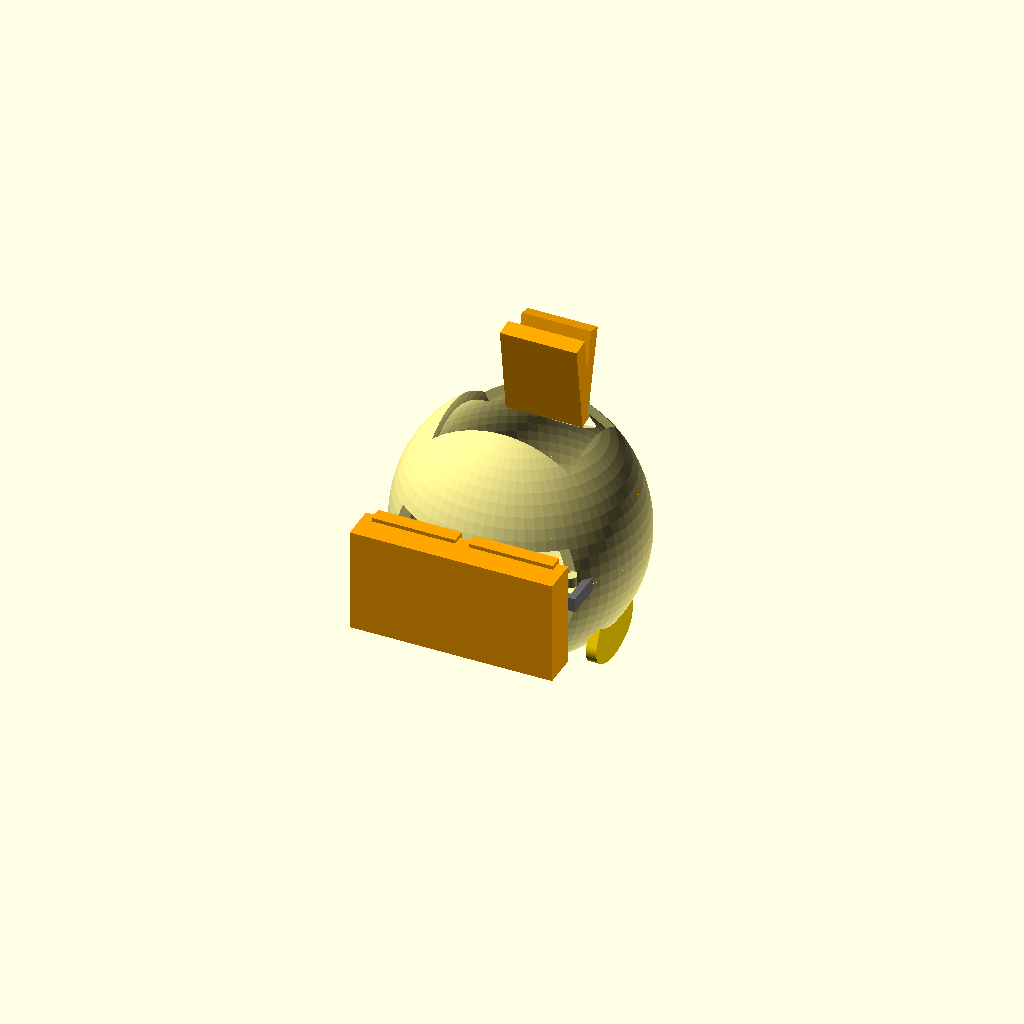
Cell 1 — every parameter at its default value.
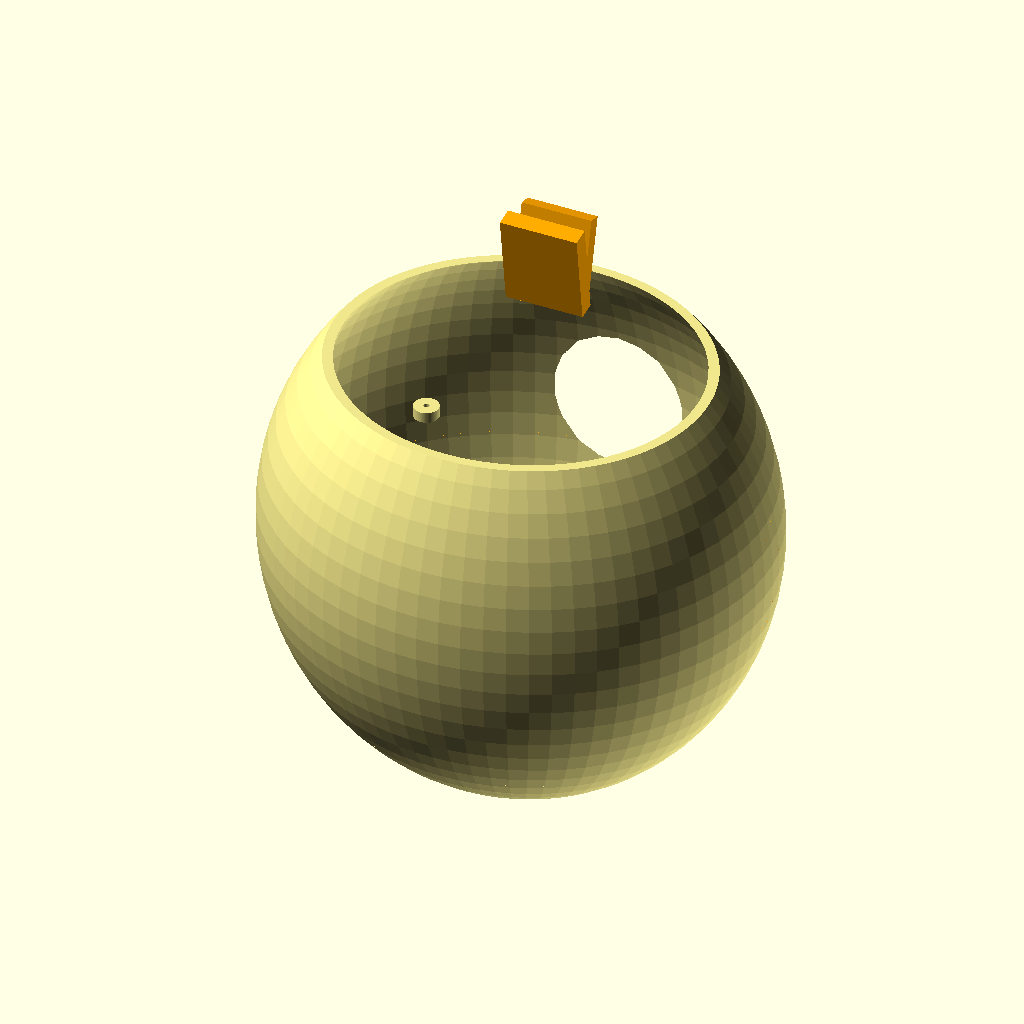
Cell 2 — body_r set to 70, the other parameters unchanged.
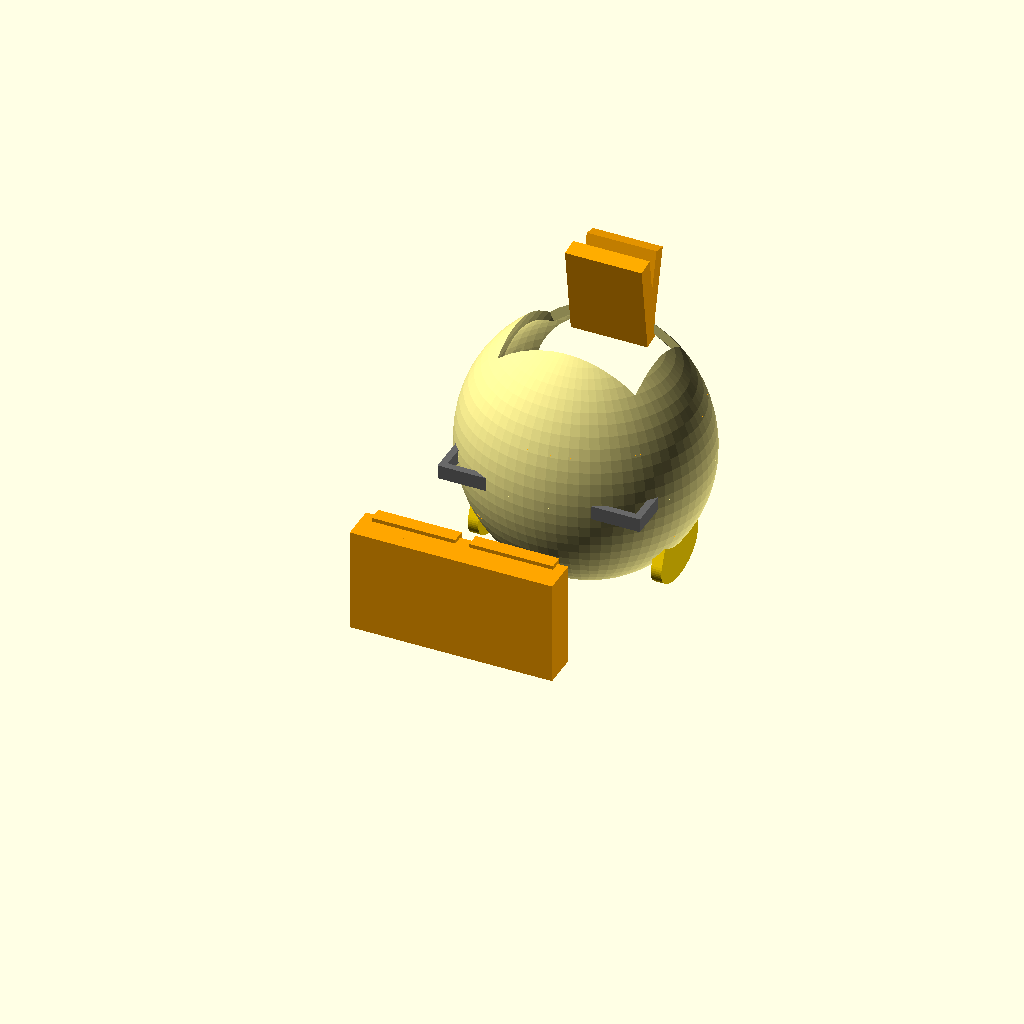
Cell 3 — body_z set to 80, the other parameters unchanged.
One fixed orthographic camera (rotation 55°, 0°, 25°; colour scheme Cornfield) for every cell.
OpenSCAD source file cad/pip_v03.scad:
// Pip v0.3 - v0.2 shell + the parts that make it walk: rocker feet, wings, beak.
// Open in OpenSCAD, set PART, F6, export STL. Units mm. No supports at 0.2mm layers.
$fn = 72;

PART = "assembly"; // assembly | shell_front | shell_back | face_bezel | board_tray
                   // foot_left | foot_right | wing_left | wing_right | beak

// ---- dims ----
body_r   = 35;
wall     = 2.2;
body_z   = 40;

// SG90: body 22.5x12.2x22.9, tabs 32.2 wide; horn: 25T spline, ~5.5 dia neck
sg90      = [23.4, 13.2, 24];
sg90_tab  = [33.0, 2.4];
horn_boss = 6.2;     // horn neck dia + clearance
horn_spl  = 4.8;     // spline stub dia - press fit
board     = [54, 30, 15];
battery   = [52, 36, 10];

// ---- gait geometry (drives firmware too) ----
// Feet rock on a curved sole: sole radius sets the roll per degree of hip swing.
sole_r    = 55;      // rocker sole radius - bigger = calmer waddle
foot_w    = 30; foot_l = 46; foot_h = 10;
hip_x     = 14;      // foot servo offset from center

module egg(r) { scale([1.0, 0.92, 1.08]) sphere(r = r); }

module shell_half(front = true) {
    difference() {
        intersection() {
            translate([0, body_z, 0]) egg(body_r);
            translate([0, 0, front ? 0 : -100]) cube([200, 200, 100], center = true);
        }
        translate([0, body_z, 0]) egg(body_r - wall);
        translate([0, body_z, 0]) cube([body_r*3, body_r*3, 0.001], center = true);
        for (s = [-1, 1]) // foot servo pockets, horns down
            translate([s*hip_x, 12, 0]) rotate([0, 90, 0]) cube(sg90, center = true);
        for (s = [-1, 1]) // wing servo pockets, horns out
            translate([s*(body_r*0.62), body_z + 4, 0]) rotate([0, 0, 90]) cube(sg90, center = true);
        translate([0, 16, 0]) cube(battery, center = true);
        if (front) translate([0, body_z + 34, body_r - 14]) scale([1, 0.72, 0.5]) sphere(r = 18);
        if (front) translate([0, body_z + 18, body_r - 4]) rotate([90, 0, 0]) cylinder(d = 40, h = 30); // beak seat
    }
    for (x = [-1, 1]) for (y = [-1, 1])
        translate([x*(body_r*0.62), body_z + y*(body_r*0.5), 0])
            difference() { cylinder(d = 7, h = 3, center = true); cylinder(d = 1.7, h = 5, center = true); }
}

// ---- NEW IN v0.3 ----
// Rocker foot: sole is an arc of radius sole_r so a hip swing rolls the body
// onto the other foot. Servo horn presses into the horn pocket on top.
module foot(mirror = 1) {
    scale([mirror, 1, 1]) difference() {
        union() {
            intersection() {                       // rocker sole
                translate([0, sole_r - foot_h, 0]) cylinder(r = sole_r, h = foot_w, center = true);
                cube([foot_w, foot_h, foot_l], center = true);
            }
            translate([0, foot_h/2 - 1, 0]) cube([foot_w*0.8, 4, foot_l*0.7], center = true); // ankle block
        }
        translate([0, foot_h - 1, 0]) cylinder(d = horn_boss, h = 4, center = true); // horn neck seat
        translate([0, foot_h + 1, 0]) cylinder(d = horn_spl, h = 3, center = true);  // spline press fit
        translate([0, foot_h - 1, 0]) cube([20, 4, 2.2], center = true);             // horn arm slot
    }
}

// Wing: flat paddle, horn pocket at root, prints flat.
module wing(mirror = 1) {
    scale([mirror, 1, 1]) difference() {
        hull() {
            cylinder(d = 12, h = 3, center = true);
            translate([26, -6, 0]) scale([1, 1.6, 1]) cylinder(d = 14, h = 3, center = true);
        }
        cylinder(d = horn_boss, h = 5, center = true);
        cylinder(d = horn_spl, h = 3, center = true);
        cube([20, 4, 2.2], center = true);
    }
}

// Beak: two-part wedge, upper fixes to front shell, lower flaps on a 1.75mm
// filament hinge pin. Prints as one, snap apart at the score line.
module beak() {
    difference() {
        union() {
            translate([0, 0, 3])  rotate([8, 0, 0]) cube([22, 26, 5], center = true);   // upper
            translate([0, 0, -3]) rotate([-14, 0, 0]) cube([20, 24, 4], center = true); // lower
        }
        rotate([0, 90, 0]) cylinder(d = 2.0, h = 30, center = true);  // hinge bore
    }
}

module board_tray() {
    difference() {
        cube([board.x + 4, board.y + 4, 4], center = true);
        cube([board.x, board.y, 6], center = true);
        for (x = [-1, 1]) for (y = [-1, 1])
            translate([x*(board.x/2 - 3), y*(board.y/2 - 3), 0]) cylinder(d = 2, h = 8, center = true);
    }
}

module face_bezel() {
    difference() {
        scale([1, 0.72, 0.5]) sphere(r = 19.5);
        scale([1, 0.72, 0.5]) sphere(r = 17.5);
        translate([0, 0, -20]) cube([60, 60, 40], center = true);
    }
}

// ---- assembly view ----
module assembly() {
    color("Khaki")  shell_half(true);
    color("Khaki")  shell_half(false);
    color("Orange") translate([0, body_z + 18, body_r + 2]) rotate([90, 0, 0]) beak();
    color("Orange") for (s = [-1, 1]) translate([s*hip_x, 2, 0]) foot(s);
    color("Gold")   for (s = [-1, 1]) translate([s*(body_r*0.75), body_z + 4, 0]) rotate([0, s*90, 0]) wing(s);
    color("DimGray") translate([0, body_z - 12, 0]) board_tray();
}

if      (PART == "shell_front") shell_half(true);
else if (PART == "shell_back")  shell_half(false);
else if (PART == "face_bezel")  face_bezel();
else if (PART == "board_tray")  board_tray();
else if (PART == "foot_left")   foot(-1);
else if (PART == "foot_right")  foot(1);
else if (PART == "wing_left")   wing(-1);
else if (PART == "wing_right")  wing(1);
else if (PART == "beak")        beak();
else                            assembly();

// PRINT NOTES: feet print sole-down. Wings print flat. Beak prints as one
// piece; hinge pin is a 25mm length of 1.75mm filament. Shell halves print
// seam-down. All parts support-free at 0.2mm layers, ~150g total.
Parameter table extracted from the source (name, type, default, range or options):
PART: string, default "assembly"
body_r: number, default 35
wall: number, default 2.2
body_z: number, default 40
sg90: vector, default [23.4, 13.2, 24]
sg90_tab: vector, default [33, 2.4]
horn_boss: number, default 6.2
horn_spl: number, default 4.8
board: vector, default [54, 30, 15]
battery: vector, default [52, 36, 10]
sole_r: number, default 55
hip_x: number, default 14
